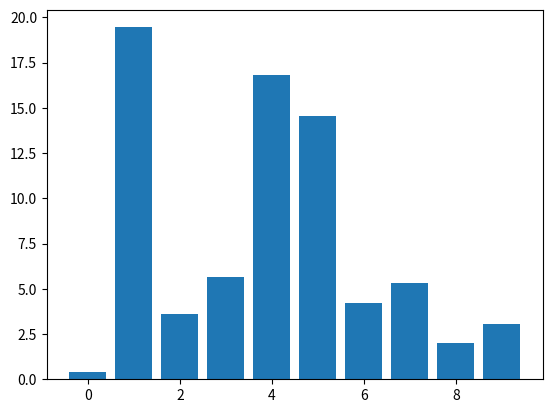

Write Python code to recreate this figure.
import numpy as np
import matplotlib.pyplot as plt

class DraggableRectangle:
    def __init__(self, rect):
        self.rect = rect
        self.press = None

    def connect(self):
        """Connect to all the events we need."""
        self.cidpress = self.rect.figure.canvas.mpl_connect(
            'button_press_event', self.on_press)
        self.cidrelease = self.rect.figure.canvas.mpl_connect(
            'button_release_event', self.on_release)
        self.cidmotion = self.rect.figure.canvas.mpl_connect(
            'motion_notify_event', self.on_motion)
        self.cidscroll = self.rect.figure.canvas.mpl_connect(
            'scroll_event', self.on_scroll)

    def on_scroll(self,event):
        self.disconnect()

    def on_press(self, event):
        """Check whether mouse is over us; if so, store some data."""
        if event.inaxes != self.rect.axes:
            return
        contains, attrd = self.rect.contains(event)
        if not contains:
            return
        print('event contains', self.rect.xy)
        self.press = self.rect.xy, (event.xdata, event.ydata)

    def on_motion(self, event):
        """Move the rectangle if the mouse is over us."""
        if self.press is None or event.inaxes != self.rect.axes:
            return
        (x0, y0), (xpress, ypress) = self.press
        dx = event.xdata - xpress
        dy = event.ydata - ypress
        # print(f'x0={x0}, xpress={xpress}, event.xdata={event.xdata}, '
        #       f'dx={dx}, x0+dx={x0+dx}')
        self.rect.set_x(x0+dx)
        self.rect.set_y(y0+dy)

        self.rect.figure.canvas.draw()

    def on_release(self, event):
        """Clear button press information."""
        self.press = None
        self.rect.figure.canvas.draw()
    
    def disconnect(self):
        """Disconnect all callbacks."""
        self.rect.figure.canvas.mpl_disconnect(self.cidpress)
        self.rect.figure.canvas.mpl_disconnect(self.cidrelease)
        self.rect.figure.canvas.mpl_disconnect(self.cidmotion)
        self.rect.figure.canvas.mpl_disconnect(self.cidscroll)

 
fig, ax = plt.subplots()
rects = ax.bar(range(10), 20*np.random.rand(10))
drs = []
for rect in rects:
    dr = DraggableRectangle(rect)
    dr.connect()
    drs.append(dr)

plt.show()